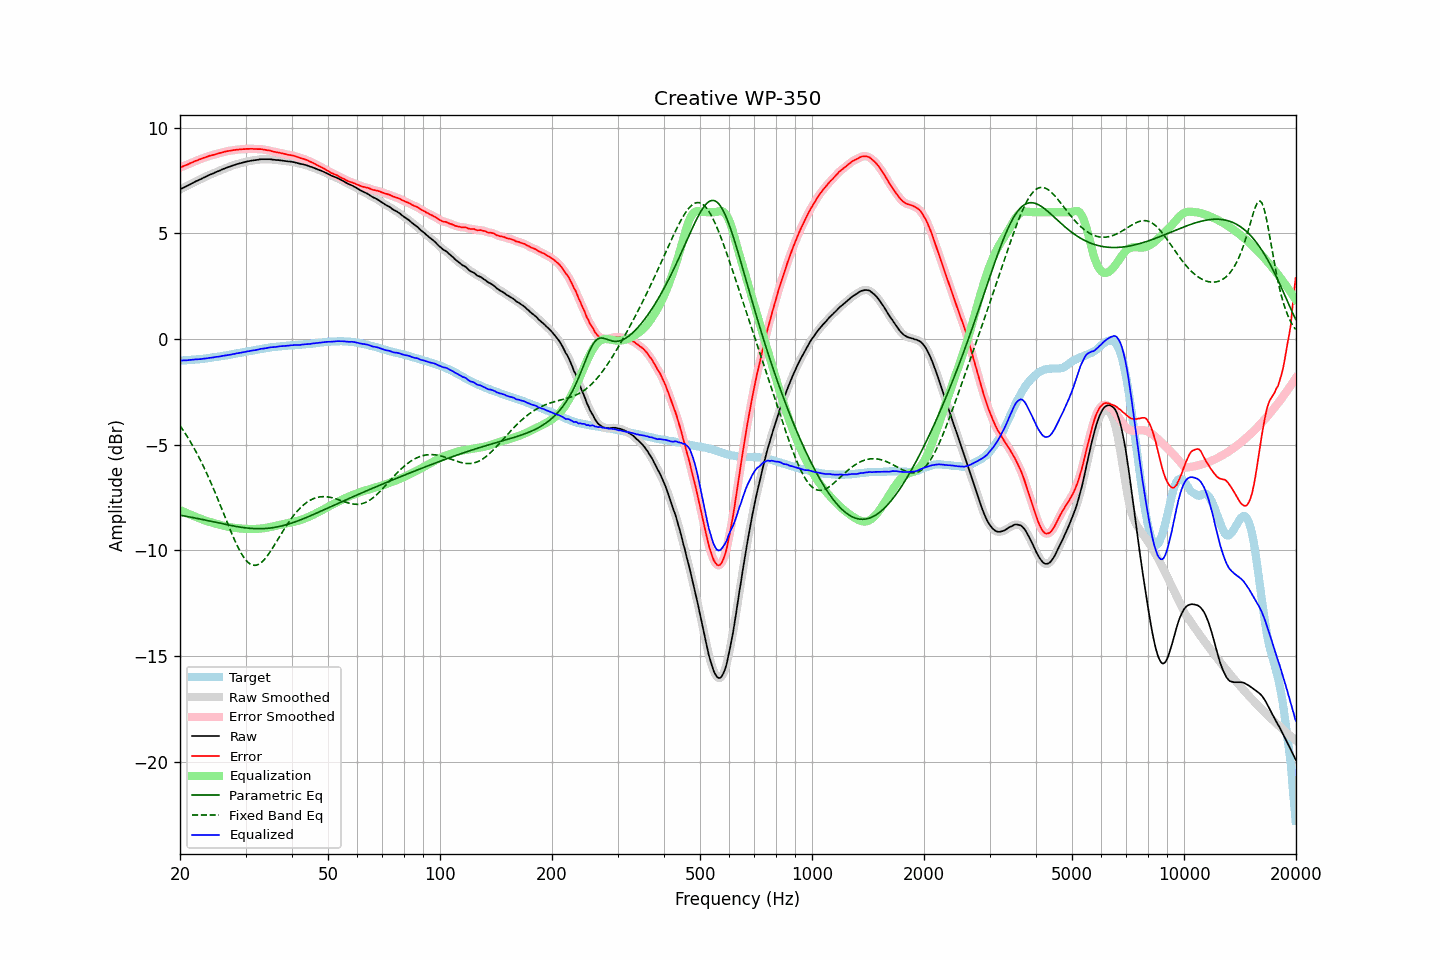

The data file committed next to this chart (first rows):
frequency, raw, error, smoothed, error_smoothed, equalization, parametric_eq, fixed_band_eq, equalized_raw, equalized_smoothed, target
20.00, 7.07, 8.10, 7.07, 8.11, -8.10, -8.34, -4.10, -1.03, -1.03, -1.03
20.20, 7.11, 8.14, 7.11, 8.14, -8.14, -8.36, -4.21, -1.02, -1.02, -1.03
20.40, 7.15, 8.17, 7.15, 8.17, -8.17, -8.37, -4.33, -1.02, -1.02, -1.02
20.61, 7.19, 8.20, 7.19, 8.20, -8.20, -8.38, -4.44, -1.01, -1.01, -1.01
20.81, 7.22, 8.23, 7.23, 8.23, -8.24, -8.40, -4.56, -1.01, -1.01, -1.01
21.02, 7.26, 8.26, 7.26, 8.27, -8.27, -8.41, -4.68, -1.01, -1.01, -1.00
21.23, 7.30, 8.30, 7.30, 8.30, -8.30, -8.43, -4.81, -1.00, -1.00, -1.00
21.44, 7.34, 8.33, 7.34, 8.33, -8.33, -8.44, -4.94, -0.99, -0.99, -0.99
21.66, 7.38, 8.36, 7.38, 8.37, -8.37, -8.45, -5.07, -0.98, -0.98, -0.98
21.87, 7.42, 8.40, 7.42, 8.40, -8.40, -8.47, -5.20, -0.97, -0.98, -0.98
22.09, 7.46, 8.43, 7.46, 8.43, -8.43, -8.48, -5.34, -0.97, -0.97, -0.97
22.31, 7.49, 8.45, 7.50, 8.46, -8.46, -8.50, -5.49, -0.97, -0.96, -0.96
22.54, 7.53, 8.49, 7.53, 8.49, -8.49, -8.52, -5.63, -0.96, -0.96, -0.96
22.76, 7.56, 8.52, 7.57, 8.52, -8.52, -8.53, -5.78, -0.96, -0.95, -0.95
22.99, 7.60, 8.55, 7.60, 8.55, -8.55, -8.55, -5.94, -0.94, -0.94, -0.94
23.22, 7.64, 8.58, 7.64, 8.57, -8.57, -8.56, -6.10, -0.93, -0.94, -0.93
23.45, 7.67, 8.60, 7.68, 8.60, -8.60, -8.58, -6.26, -0.93, -0.92, -0.92
23.69, 7.71, 8.63, 7.71, 8.63, -8.63, -8.59, -6.42, -0.91, -0.91, -0.91
23.92, 7.75, 8.66, 7.75, 8.65, -8.65, -8.61, -6.59, -0.90, -0.90, -0.90
24.16, 7.78, 8.68, 7.78, 8.68, -8.67, -8.63, -6.76, -0.89, -0.89, -0.89
24.40, 7.81, 8.70, 7.81, 8.70, -8.70, -8.64, -6.94, -0.88, -0.88, -0.88
24.65, 7.84, 8.71, 7.85, 8.71, -8.72, -8.66, -7.12, -0.87, -0.87, -0.87
24.89, 7.88, 8.74, 7.88, 8.74, -8.74, -8.68, -7.30, -0.86, -0.86, -0.86
25.14, 7.91, 8.76, 7.91, 8.76, -8.76, -8.69, -7.48, -0.85, -0.85, -0.85
25.39, 7.94, 8.78, 7.94, 8.78, -8.78, -8.71, -7.67, -0.84, -0.84, -0.84
25.65, 7.97, 8.80, 7.98, 8.80, -8.80, -8.73, -7.86, -0.83, -0.83, -0.83
25.91, 8.01, 8.82, 8.01, 8.82, -8.82, -8.74, -8.04, -0.81, -0.81, -0.81
26.16, 8.04, 8.84, 8.04, 8.84, -8.84, -8.76, -8.23, -0.80, -0.80, -0.80
26.43, 8.07, 8.86, 8.07, 8.86, -8.86, -8.77, -8.42, -0.79, -0.78, -0.79
26.69, 8.10, 8.88, 8.10, 8.88, -8.88, -8.79, -8.61, -0.77, -0.77, -0.78
26.96, 8.13, 8.89, 8.13, 8.89, -8.89, -8.81, -8.80, -0.76, -0.76, -0.76
27.23, 8.15, 8.90, 8.16, 8.91, -8.91, -8.82, -8.99, -0.75, -0.75, -0.75
27.50, 8.18, 8.91, 8.18, 8.92, -8.92, -8.84, -9.17, -0.74, -0.74, -0.73
27.77, 8.21, 8.94, 8.21, 8.93, -8.93, -8.85, -9.35, -0.72, -0.72, -0.72
28.05, 8.23, 8.94, 8.24, 8.94, -8.94, -8.86, -9.52, -0.71, -0.70, -0.70
28.33, 8.26, 8.96, 8.26, 8.95, -8.95, -8.88, -9.69, -0.69, -0.69, -0.69
28.62, 8.28, 8.96, 8.28, 8.96, -8.96, -8.89, -9.85, -0.68, -0.68, -0.67
28.90, 8.30, 8.97, 8.30, 8.97, -8.97, -8.90, -10.00, -0.66, -0.66, -0.67
29.19, 8.32, 8.97, 8.32, 8.97, -8.97, -8.91, -10.13, -0.65, -0.65, -0.65
29.48, 8.34, 8.98, 8.34, 8.98, -8.98, -8.92, -10.26, -0.64, -0.64, -0.64
29.78, 8.36, 8.98, 8.36, 8.98, -8.99, -8.94, -10.37, -0.62, -0.62, -0.62
30.08, 8.38, 8.99, 8.38, 8.99, -8.99, -8.94, -10.47, -0.61, -0.61, -0.61
30.38, 8.40, 8.99, 8.40, 8.99, -8.99, -8.95, -10.55, -0.59, -0.59, -0.59
30.68, 8.41, 8.99, 8.42, 9.00, -8.99, -8.96, -10.62, -0.58, -0.58, -0.58
30.99, 8.43, 9.00, 8.43, 9.00, -8.99, -8.97, -10.67, -0.56, -0.56, -0.56
31.30, 8.44, 9.00, 8.44, 8.99, -8.99, -8.97, -10.70, -0.55, -0.55, -0.55
31.61, 8.45, 8.99, 8.45, 8.99, -8.99, -8.98, -10.71, -0.54, -0.54, -0.54
31.93, 8.46, 8.99, 8.46, 8.99, -8.99, -8.98, -10.71, -0.53, -0.53, -0.53
32.24, 8.47, 8.98, 8.47, 8.98, -8.99, -8.98, -10.70, -0.51, -0.51, -0.51
32.57, 8.48, 8.98, 8.49, 8.98, -8.98, -8.98, -10.66, -0.50, -0.50, -0.50
32.89, 8.50, 8.98, 8.50, 8.98, -8.98, -8.98, -10.61, -0.47, -0.48, -0.48
33.22, 8.50, 8.98, 8.50, 8.97, -8.97, -8.98, -10.55, -0.47, -0.47, -0.47
33.55, 8.50, 8.96, 8.50, 8.96, -8.96, -8.98, -10.48, -0.46, -0.45, -0.45
33.89, 8.50, 8.95, 8.50, 8.95, -8.95, -8.97, -10.39, -0.45, -0.45, -0.45
34.23, 8.50, 8.93, 8.50, 8.93, -8.94, -8.97, -10.30, -0.43, -0.43, -0.43
34.57, 8.50, 8.92, 8.50, 8.92, -8.92, -8.96, -10.19, -0.42, -0.42, -0.42
34.92, 8.50, 8.91, 8.50, 8.91, -8.90, -8.95, -10.08, -0.40, -0.40, -0.41
35.27, 8.49, 8.89, 8.49, 8.89, -8.89, -8.94, -9.97, -0.39, -0.39, -0.39
35.62, 8.48, 8.87, 8.48, 8.87, -8.87, -8.93, -9.85, -0.39, -0.39, -0.38
35.97, 8.47, 8.85, 8.47, 8.85, -8.85, -8.92, -9.72, -0.38, -0.38, -0.38
... 635 more rows
